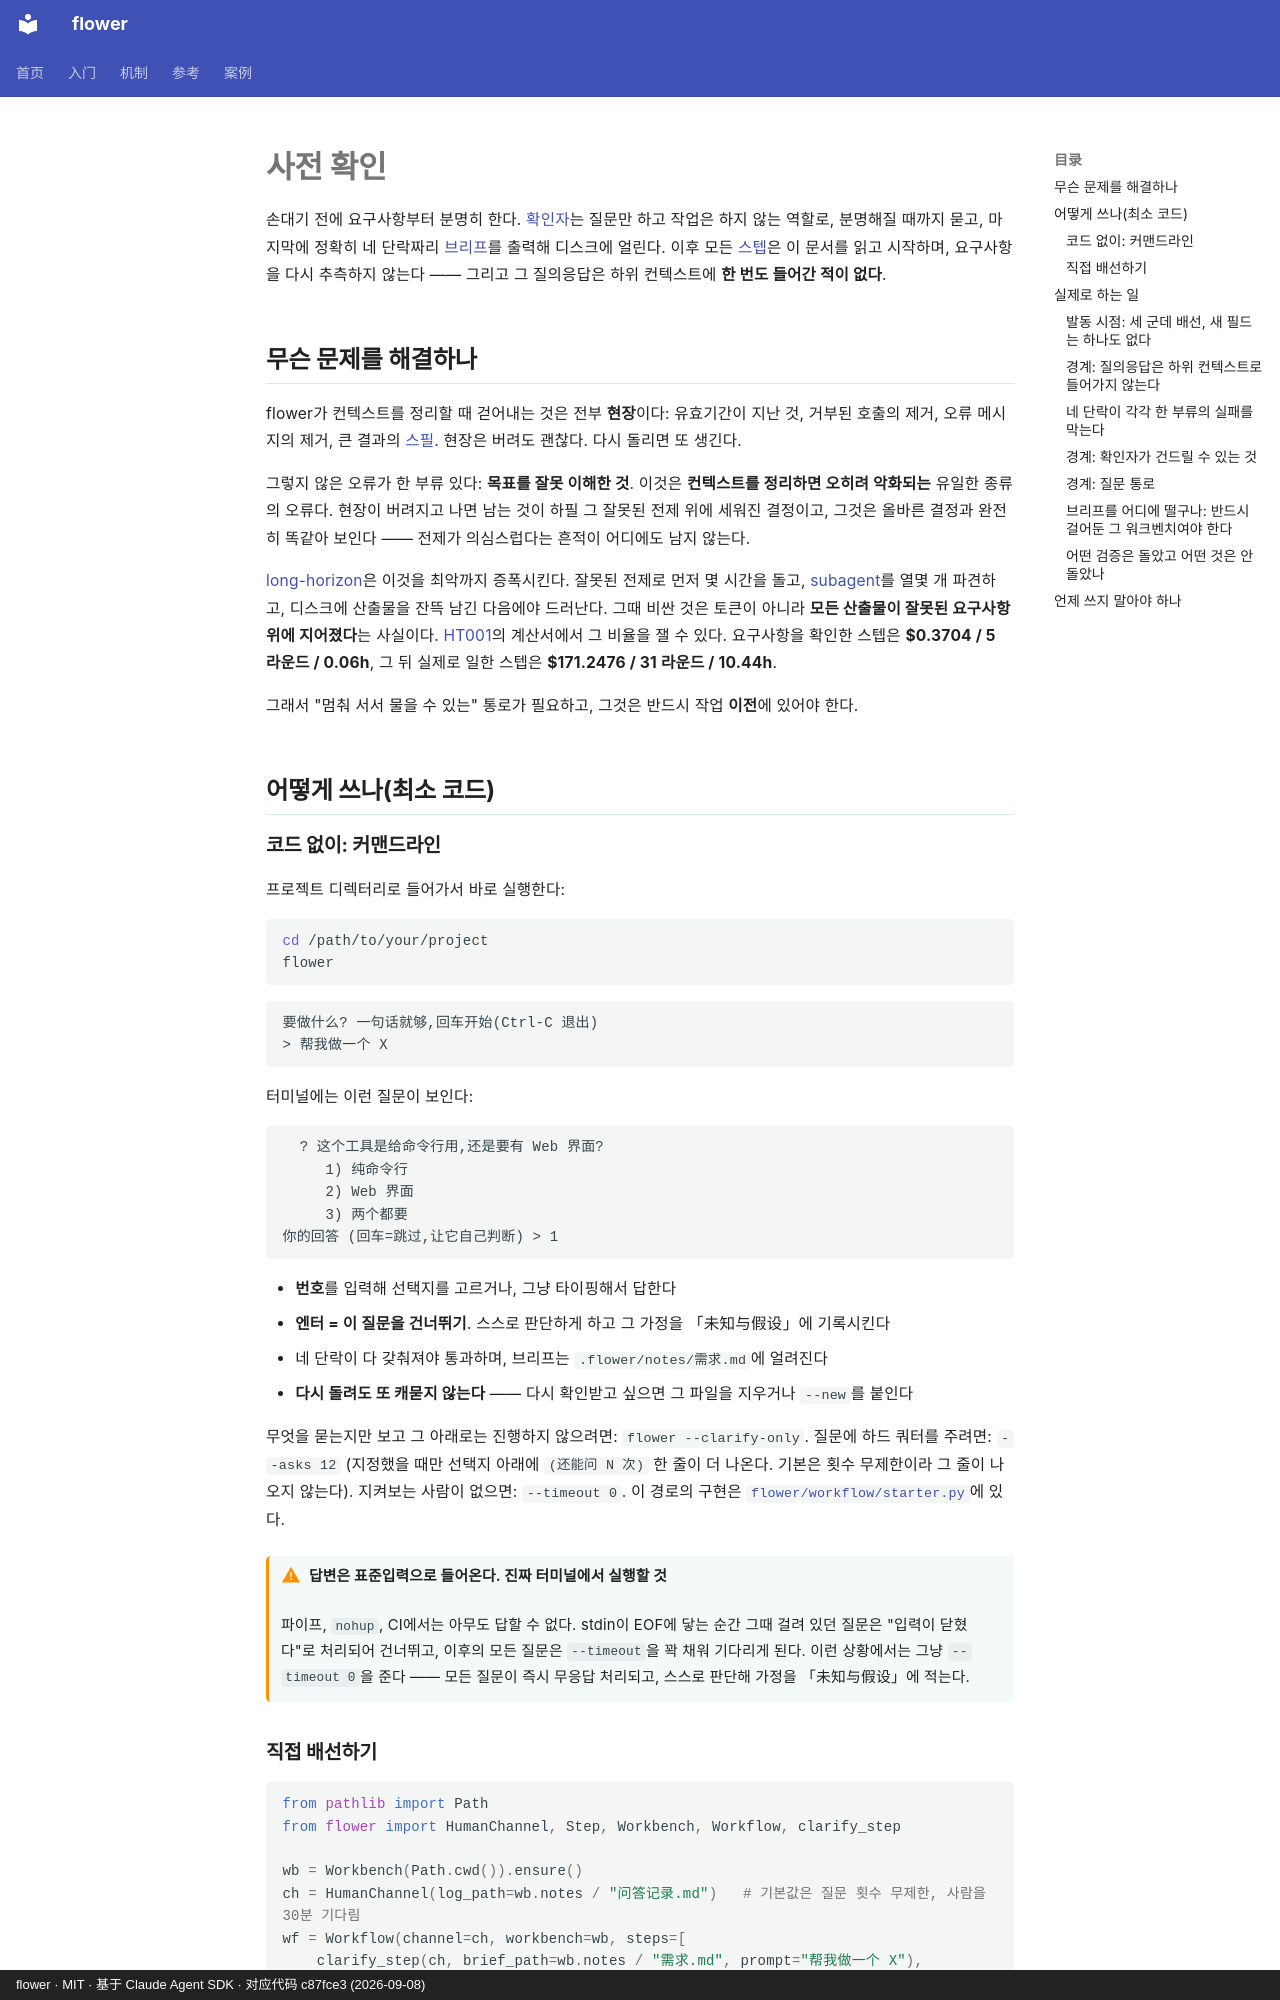

repository: ChenyuHeee/flower · page: ko/guide/clarify/index.html · generator: mkdocs · copyright: flower · MIT · 基于 Claude Agent SDK · 对应代码 c87fce3 (2026-09-08)

# 사전 확인

손대기 전에 요구사항부터 분명히 한다. [확인자](../reference/glossary.md#确认者)는 질문만 하고 작업은 하지 않는 역할로,
분명해질 때까지 묻고, 마지막에 정확히 네 단락짜리 [브리프](../reference/glossary.md#需求确认书)를 출력해
디스크에 얼린다. 이후 모든 [스텝](../reference/glossary.md#步骤)은 이 문서를 읽고 시작하며, 요구사항을 다시 추측하지 않는다 ——
그리고 그 질의응답은 하위 컨텍스트에 **한 번도 들어간 적이 없다**.

## 무슨 문제를 해결하나 {#解决什么问题}

flower가 컨텍스트를 정리할 때 걷어내는 것은 전부 **현장**이다: 유효기간이 지난 것, 거부된 호출의 제거, 오류 메시지의 제거,
큰 결과의 [스필](../reference/glossary.md#落盘). 현장은 버려도 괜찮다. 다시 돌리면 또 생긴다.

그렇지 않은 오류가 한 부류 있다: **목표를 잘못 이해한 것**. 이것은 **컨텍스트를 정리하면 오히려 악화되는** 유일한 종류의 오류다.
현장이 버려지고 나면 남는 것이 하필 그 잘못된 전제 위에 세워진 결정이고, 그것은 올바른 결정과 완전히 똑같아 보인다 ——
전제가 의심스럽다는 흔적이 어디에도 남지 않는다.

[long-horizon](../reference/glossary.md#长程)은 이것을 최악까지 증폭시킨다. 잘못된 전제로 먼저 몇 시간을 돌고,
[subagent](../reference/glossary.md#subagent)를 열몇 개 파견하고, 디스크에 산출물을 잔뜩 남긴 다음에야 드러난다.
그때 비싼 것은 토큰이 아니라 **모든 산출물이 잘못된 요구사항 위에 지어졌다**는 사실이다.
[HT001](../cases/ht001.md)의 계산서에서 그 비율을 잴 수 있다. 요구사항을 확인한 스텝은 **$0.3704 / 5 라운드 / 0.06h**,
그 뒤 실제로 일한 스텝은 **$171.2476 / 31 라운드 / 10.44h**.

그래서 "멈춰 서서 물을 수 있는" 통로가 필요하고, 그것은 반드시 작업 **이전**에 있어야 한다.

## 어떻게 쓰나(최소 코드) {#怎么用最小代码}

### 코드 없이: 커맨드라인 {#零代码命令行}

프로젝트 디렉터리로 들어가서 바로 실행한다:

```bash
cd /path/to/your/project
flower
```

```text
要做什么? 一句话就够,回车开始(Ctrl-C 退出)
> 帮我做一个 X
```

터미널에는 이런 질문이 보인다:

```text
  ? 这个工具是给命令行用,还是要有 Web 界面?
     1) 纯命令行
     2) Web 界面
     3) 两个都要
你的回答 (回车=跳过,让它自己判断) > 1
```

- **번호**를 입력해 선택지를 고르거나, 그냥 타이핑해서 답한다
- **엔터 = 이 질문을 건너뛰기**. 스스로 판단하게 하고 그 가정을 「未知与假设」에 기록시킨다
- 네 단락이 다 갖춰져야 통과하며, 브리프는 `.flower/notes/需求.md`에 얼려진다
- **다시 돌려도 또 캐묻지 않는다** —— 다시 확인받고 싶으면 그 파일을 지우거나 `--new`를 붙인다

무엇을 묻는지만 보고 그 아래로는 진행하지 않으려면: `flower --clarify-only`. 질문에 하드 쿼터를 주려면: `--asks 12`
(지정했을 때만 선택지 아래에 `(还能问 N 次)` 한 줄이 더 나온다. 기본은 횟수 무제한이라 그 줄이 나오지 않는다). 지켜보는 사람이 없으면: `--timeout 0`.
이 경로의 구현은
[`flower/workflow/starter.py`](https://github.com/ChenyuHeee/flower/blob/main/flower/workflow/starter.py)에 있다.

!!! warning "답변은 표준입력으로 들어온다. 진짜 터미널에서 실행할 것"
    파이프, `nohup`, CI에서는 아무도 답할 수 없다. stdin이 EOF에 닿는 순간 그때 걸려 있던 질문은 "입력이 닫혔다"로 처리되어 건너뛰고,
    이후의 모든 질문은 `--timeout`을 꽉 채워 기다리게 된다. 이런 상황에서는 그냥 `--timeout 0`을 준다 ——
    모든 질문이 즉시 무응답 처리되고, 스스로 판단해 가정을 「未知与假设」에 적는다.
